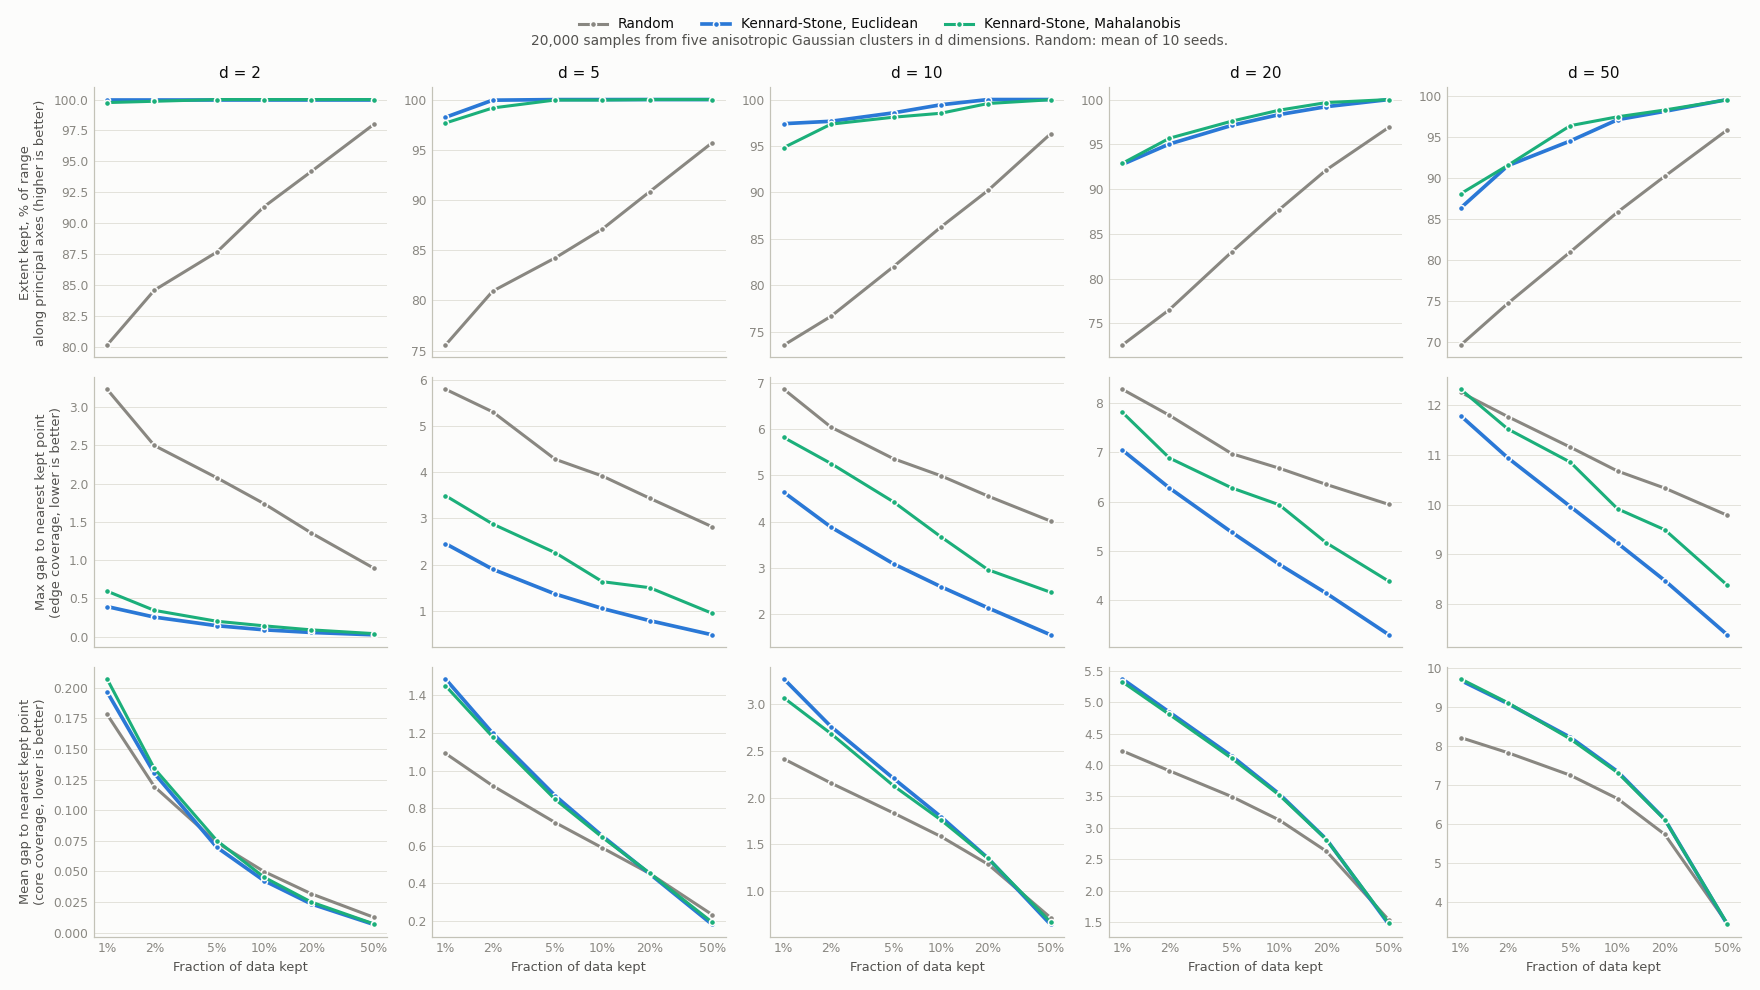

The table this chart was drawn from, first rows:
d, method, fraction, extent, mean_gap, max_gap
2, Random, 0.01, 80.15, 0.1783, 3.236
2, Random, 0.02, 84.59, 0.1193, 2.499
2, Random, 0.05, 87.67, 0.0736, 2.077
2, Random, 0.1, 91.34, 0.0499, 1.738
2, Random, 0.2, 94.19, 0.0318, 1.355
2, Random, 0.5, 98, 0.0126, 0.8939
2, Kennard-Stone, Euclidean, 0.01, 100.0, 0.1966, 0.3918
2, Kennard-Stone, Euclidean, 0.02, 100.0, 0.1301, 0.2541
2, Kennard-Stone, Euclidean, 0.05, 100.0, 0.0697, 0.1412
2, Kennard-Stone, Euclidean, 0.1, 100.0, 0.0425, 0.0877
2, Kennard-Stone, Euclidean, 0.2, 100.0, 0.0235, 0.0528
2, Kennard-Stone, Euclidean, 0.5, 100.0, 0.0067, 0.0221
2, Kennard-Stone, Mahalanobis, 0.01, 99.76, 0.2072, 0.5932
2, Kennard-Stone, Mahalanobis, 0.02, 99.86, 0.1341, 0.3422
2, Kennard-Stone, Mahalanobis, 0.05, 100.0, 0.0752, 0.1995
2, Kennard-Stone, Mahalanobis, 0.1, 100.0, 0.0453, 0.1395
2, Kennard-Stone, Mahalanobis, 0.2, 100.0, 0.025, 0.0868
2, Kennard-Stone, Mahalanobis, 0.5, 100.0, 0.0072, 0.0377
5, Random, 0.01, 75.55, 1.092, 5.798
5, Random, 0.02, 80.93, 0.9195, 5.308
5, Random, 0.05, 84.24, 0.7239, 4.282
5, Random, 0.1, 87.11, 0.5892, 3.918
5, Random, 0.2, 90.83, 0.4528, 3.438
5, Random, 0.5, 95.7, 0.2341, 2.821
5, Kennard-Stone, Euclidean, 0.01, 98.23, 1.488, 2.457
5, Kennard-Stone, Euclidean, 0.02, 99.94, 1.198, 1.902
5, Kennard-Stone, Euclidean, 0.05, 99.99, 0.8665, 1.365
5, Kennard-Stone, Euclidean, 0.1, 99.99, 0.652, 1.052
5, Kennard-Stone, Euclidean, 0.2, 100.0, 0.4513, 0.7891
5, Kennard-Stone, Euclidean, 0.5, 100.0, 0.182, 0.4823
5, Kennard-Stone, Mahalanobis, 0.01, 97.66, 1.452, 3.495
5, Kennard-Stone, Mahalanobis, 0.02, 99.16, 1.179, 2.881
5, Kennard-Stone, Mahalanobis, 0.05, 99.95, 0.8471, 2.26
5, Kennard-Stone, Mahalanobis, 0.1, 99.95, 0.6451, 1.632
5, Kennard-Stone, Mahalanobis, 0.2, 100.0, 0.455, 1.502
5, Kennard-Stone, Mahalanobis, 0.5, 100.0, 0.1936, 0.9474
10, Random, 0.01, 73.58, 2.413, 6.865
10, Random, 0.02, 76.69, 2.155, 6.043
10, Random, 0.05, 82.03, 1.835, 5.36
10, Random, 0.1, 86.28, 1.585, 4.992
10, Random, 0.2, 90.22, 1.287, 4.55
10, Random, 0.5, 96.31, 0.7176, 4.01
10, Kennard-Stone, Euclidean, 0.01, 97.4, 3.268, 4.635
10, Kennard-Stone, Euclidean, 0.02, 97.66, 2.758, 3.878
10, Kennard-Stone, Euclidean, 0.05, 98.57, 2.204, 3.084
10, Kennard-Stone, Euclidean, 0.1, 99.44, 1.796, 2.591
10, Kennard-Stone, Euclidean, 0.2, 100, 1.352, 2.13
10, Kennard-Stone, Euclidean, 0.5, 100.0, 0.6451, 1.548
10, Kennard-Stone, Mahalanobis, 0.01, 94.83, 3.066, 5.82
10, Kennard-Stone, Mahalanobis, 0.02, 97.36, 2.682, 5.255
10, Kennard-Stone, Mahalanobis, 0.05, 98.1, 2.126, 4.425
10, Kennard-Stone, Mahalanobis, 0.1, 98.52, 1.762, 3.671
10, Kennard-Stone, Mahalanobis, 0.2, 99.57, 1.35, 2.956
10, Kennard-Stone, Mahalanobis, 0.5, 99.98, 0.6714, 2.469
20, Random, 0.01, 72.56, 4.227, 8.27
20, Random, 0.02, 76.53, 3.908, 7.742
20, Random, 0.05, 83, 3.496, 6.965
20, Random, 0.1, 87.7, 3.124, 6.673
20, Random, 0.2, 92.15, 2.625, 6.345
20, Random, 0.5, 96.9, 1.528, 5.941
... 30 more rows
